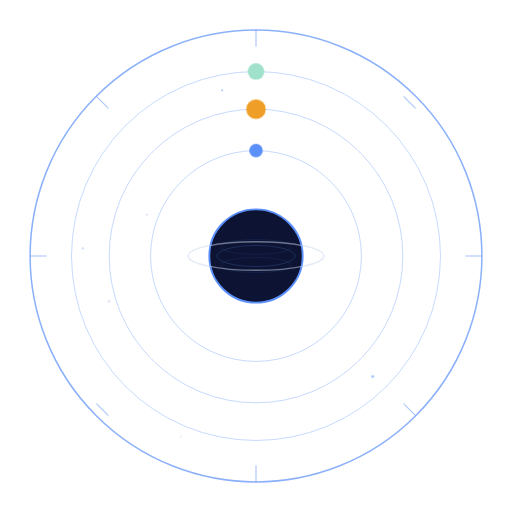
t = 0.00 s
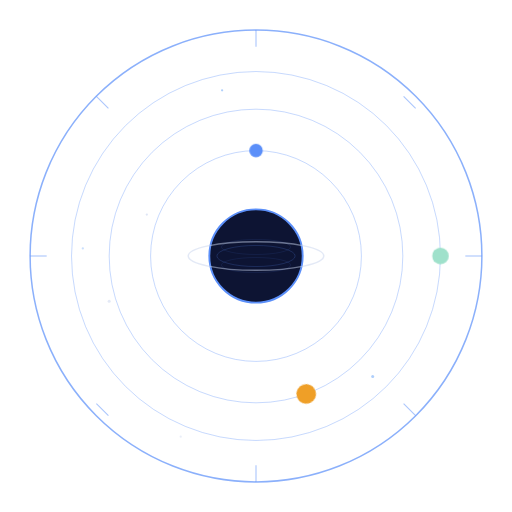
t = 4.00 s
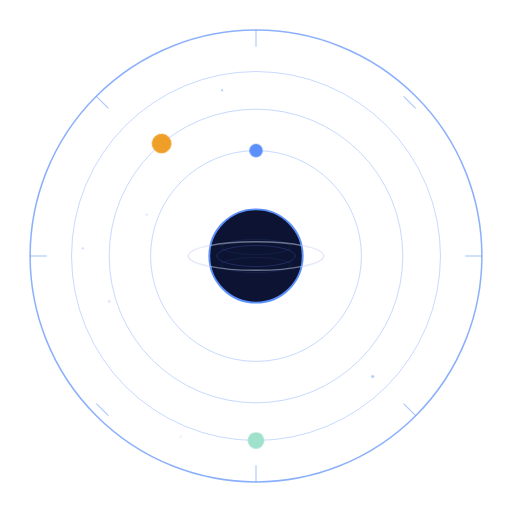
t = 8.00 s

The animated SVG that drew these frames (rendered in a browser with its animation timeline set to each time). Animation: 3 CSS @keyframes rules; frames cover the first 8.00 s, repeats indefinitely.

<svg width="100%" viewBox="0 0 680 680" role="img" xmlns="http://www.w3.org/2000/svg">
  <title>3D Space Objects logo</title>
  <desc>Circular space logo with animated orbiting planets</desc>

  <defs>
    <style>
      @keyframes orbit1 {
        from { transform: rotate(0deg); }
        to   { transform: rotate(360deg); }
      }
      @keyframes orbit2 {
        from { transform: rotate(0deg); }
        to   { transform: rotate(360deg); }
      }
      @keyframes orbit3 {
        from { transform: rotate(0deg); }
        to   { transform: rotate(360deg); }
      }
      .p1 {
        transform-origin: 340px 340px;
        transform-box: view-box;
        animation: orbit1 4s linear infinite;
      }
      .p2 {
        transform-origin: 340px 340px;
        transform-box: view-box;
        animation: orbit2 9s linear infinite;
      }
      .p3 {
        transform-origin: 340px 340px;
        transform-box: view-box;
        animation: orbit3 16s linear infinite;
      }
    </style>
  </defs>

  <!-- Outer border ring -->
  <circle cx="340" cy="340" r="300" fill="none" stroke="#5b8ff9" stroke-width="2" opacity="0.7"/>

  <!-- Tick marks -->
  <g stroke="#5b8ff9" stroke-width="1.5" opacity="0.5">
    <line x1="340" y1="40"  x2="340" y2="62"/>
    <line x1="340" y1="618" x2="340" y2="640"/>
    <line x1="40"  y1="340" x2="62"  y2="340"/>
    <line x1="618" y1="340" x2="640" y2="340"/>
    <line x1="128" y1="128" x2="144" y2="144"/>
    <line x1="536" y1="536" x2="552" y2="552"/>
    <line x1="536" y1="128" x2="552" y2="144"/>
    <line x1="128" y1="536" x2="144" y2="552"/>
  </g>

  <!-- Orbit paths -->
  <circle cx="340" cy="340" r="140" fill="none" stroke="#5b8ff9" stroke-width="1" opacity="0.45"/>
  <circle cx="340" cy="340" r="195" fill="none" stroke="#5b8ff9" stroke-width="1" opacity="0.45"/>
  <circle cx="340" cy="340" r="245" fill="none" stroke="#5b8ff9" stroke-width="1" opacity="0.45"/>

  <!-- Stars -->
  <circle cx="160" cy="180" r="2"   fill="#ffffff" opacity="0.7"/>
  <circle cx="520" cy="155" r="1.5" fill="#ffffff" opacity="0.6"/>
  <circle cx="495" cy="500" r="2"   fill="#7aaff9" opacity="0.6"/>
  <circle cx="175" cy="505" r="1.5" fill="#ffffff" opacity="0.5"/>
  <circle cx="195" cy="285" r="1.5" fill="#c8d4ee" opacity="0.6"/>
  <circle cx="545" cy="375" r="2"   fill="#ffffff" opacity="0.6"/>
  <circle cx="295" cy="120" r="1.5" fill="#7aaff9" opacity="0.6"/>
  <circle cx="415" cy="565" r="1.5" fill="#ffffff" opacity="0.5"/>
  <circle cx="145" cy="400" r="2"   fill="#c8d4ee" opacity="0.5"/>
  <circle cx="560" cy="245" r="1.5" fill="#ffffff" opacity="0.6"/>
  <circle cx="580" cy="450" r="1.5" fill="#ffffff" opacity="0.4"/>
  <circle cx="110" cy="330" r="1.5" fill="#7aaff9" opacity="0.4"/>
  <circle cx="430" cy="100" r="1.5" fill="#ffffff" opacity="0.5"/>
  <circle cx="240" cy="580" r="1.5" fill="#c8d4ee" opacity="0.4"/>

  <!-- Central planet -->
  <circle cx="340" cy="340" r="62" fill="#0d1433" stroke="#5b8ff9" stroke-width="2.5"/>
  <ellipse cx="340" cy="340" rx="52" ry="14" fill="none" stroke="#5b8ff9" stroke-width="0.75" opacity="0.35"/>
  <ellipse cx="340" cy="328" rx="46" ry="10" fill="none" stroke="#5b8ff9" stroke-width="0.5"  opacity="0.25"/>
  <ellipse cx="340" cy="352" rx="46" ry="10" fill="none" stroke="#5b8ff9" stroke-width="0.5"  opacity="0.25"/>
  <!-- Saturn ring -->
  <ellipse cx="340" cy="340" rx="90" ry="19" fill="none" stroke="#c8d4ee" stroke-width="2" opacity="0.5"/>

  <!-- Orbiting planet 1 — petit, rapide -->
  <g class="p1">
    <circle cx="340" cy="200" r="9" fill="#5b8ff9" opacity="1"/>
  </g>

  <!-- Orbiting planet 2 — moyen -->
  <g class="p2">
    <circle cx="340" cy="145" r="13" fill="#EF9F27" opacity="1"/>
  </g>

  <!-- Orbiting planet 3 — grand, lent -->
  <g class="p3">
    <circle cx="340" cy="95" r="11" fill="#9FE1CB" opacity="1"/>
  </g>

</svg>
